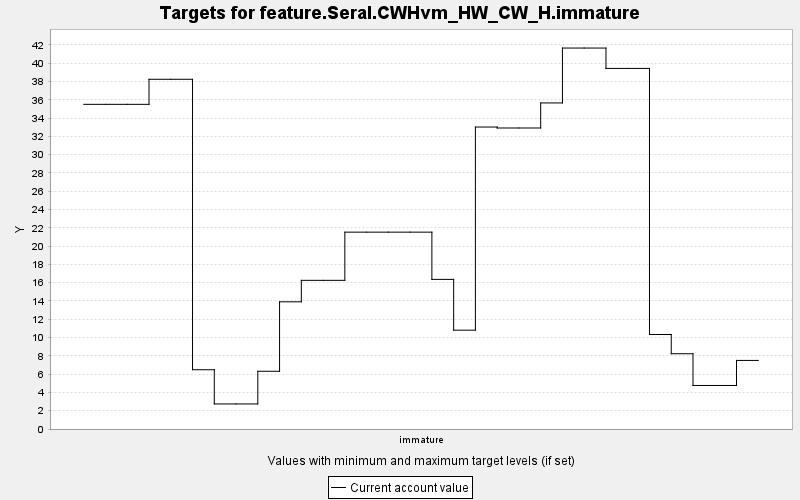

The table this chart was drawn from, first rows:
TARGET, PERIOD, YEAR, PERIODWIDTH, MINIMUM, MAXIMUM, MINWEIGHT, MAXWEIGHT, CURRENT, SUMMARY
feature.Seral.CWHvm_HW_CW_H.immature, 0, 0, 10.0, 0.0, 10000, 1.0, 1.0, 35.51, 0.0
feature.Seral.CWHvm_HW_CW_H.immature, 1, 10, 10.0, 0.0, 10000, 1.0, 1.0, 35.51, 0.0
feature.Seral.CWHvm_HW_CW_H.immature, 2, 20, 10.0, 0.0, 10000, 1.0, 1.0, 35.51, 0.0
feature.Seral.CWHvm_HW_CW_H.immature, 3, 30, 10.0, 0.0, 10000, 1.0, 1.0, 38.25, 0.0
feature.Seral.CWHvm_HW_CW_H.immature, 4, 40, 10.0, 0.0, 10000, 1.0, 1.0, 38.25, 0.0
feature.Seral.CWHvm_HW_CW_H.immature, 5, 50, 10.0, 0.0, 10000, 1.0, 1.0, 6.482, 0.0
feature.Seral.CWHvm_HW_CW_H.immature, 6, 60, 10.0, 0.0, 10000, 1.0, 1.0, 2.74, 0.0
feature.Seral.CWHvm_HW_CW_H.immature, 7, 70, 10.0, 0.0, 10000, 1.0, 1.0, 2.74, 0.0
feature.Seral.CWHvm_HW_CW_H.immature, 8, 80, 10.0, 0.0, 10000, 1.0, 1.0, 6.315, 0.0
feature.Seral.CWHvm_HW_CW_H.immature, 9, 90, 10.0, 0.0, 10000, 1.0, 1.0, 13.91, 0.0
feature.Seral.CWHvm_HW_CW_H.immature, 10, 100, 10.0, 0.0, 10000, 1.0, 1.0, 16.26, 0.0
feature.Seral.CWHvm_HW_CW_H.immature, 11, 110, 10.0, 0.0, 10000, 1.0, 1.0, 16.26, 0.0
feature.Seral.CWHvm_HW_CW_H.immature, 12, 120, 10.0, 0.0, 10000, 1.0, 1.0, 21.53, 0.0
feature.Seral.CWHvm_HW_CW_H.immature, 13, 130, 10.0, 0.0, 10000, 1.0, 1.0, 21.53, 0.0
feature.Seral.CWHvm_HW_CW_H.immature, 14, 140, 10.0, 0.0, 10000, 1.0, 1.0, 21.53, 0.0
feature.Seral.CWHvm_HW_CW_H.immature, 15, 150, 10.0, 0.0, 10000, 1.0, 1.0, 21.53, 0.0
feature.Seral.CWHvm_HW_CW_H.immature, 16, 160, 10.0, 0.0, 10000, 1.0, 1.0, 16.36, 0.0
feature.Seral.CWHvm_HW_CW_H.immature, 17, 170, 10.0, 0.0, 10000, 1.0, 1.0, 10.81, 0.0
feature.Seral.CWHvm_HW_CW_H.immature, 18, 180, 10.0, 0.0, 10000, 1.0, 1.0, 33.03, 0.0
feature.Seral.CWHvm_HW_CW_H.immature, 19, 190, 10.0, 0.0, 10000, 1.0, 1.0, 32.92, 0.0
feature.Seral.CWHvm_HW_CW_H.immature, 20, 200, 10.0, 0.0, 10000, 1.0, 1.0, 32.92, 0.0
feature.Seral.CWHvm_HW_CW_H.immature, 21, 210, 10.0, 0.0, 10000, 1.0, 1.0, 35.66, 0.0
feature.Seral.CWHvm_HW_CW_H.immature, 22, 220, 10.0, 0.0, 10000, 1.0, 1.0, 41.66, 0.0
feature.Seral.CWHvm_HW_CW_H.immature, 23, 230, 10.0, 0.0, 10000, 1.0, 1.0, 41.66, 0.0
feature.Seral.CWHvm_HW_CW_H.immature, 24, 240, 10.0, 0.0, 10000, 1.0, 1.0, 39.44, 0.0
feature.Seral.CWHvm_HW_CW_H.immature, 25, 250, 10.0, 0.0, 10000, 1.0, 1.0, 39.44, 0.0
feature.Seral.CWHvm_HW_CW_H.immature, 26, 260, 10.0, 0.0, 10000, 1.0, 1.0, 10.34, 0.0
feature.Seral.CWHvm_HW_CW_H.immature, 27, 270, 10.0, 0.0, 10000, 1.0, 1.0, 8.232, 0.0
feature.Seral.CWHvm_HW_CW_H.immature, 28, 280, 10.0, 0.0, 10000, 1.0, 1.0, 4.76, 0.0
feature.Seral.CWHvm_HW_CW_H.immature, 29, 290, 10.0, 0.0, 10000, 1.0, 1.0, 4.76, 0.0
feature.Seral.CWHvm_HW_CW_H.immature, 30, 300, 10.0, 0.0, 10000, 1.0, 1.0, 7.5, 0.0
